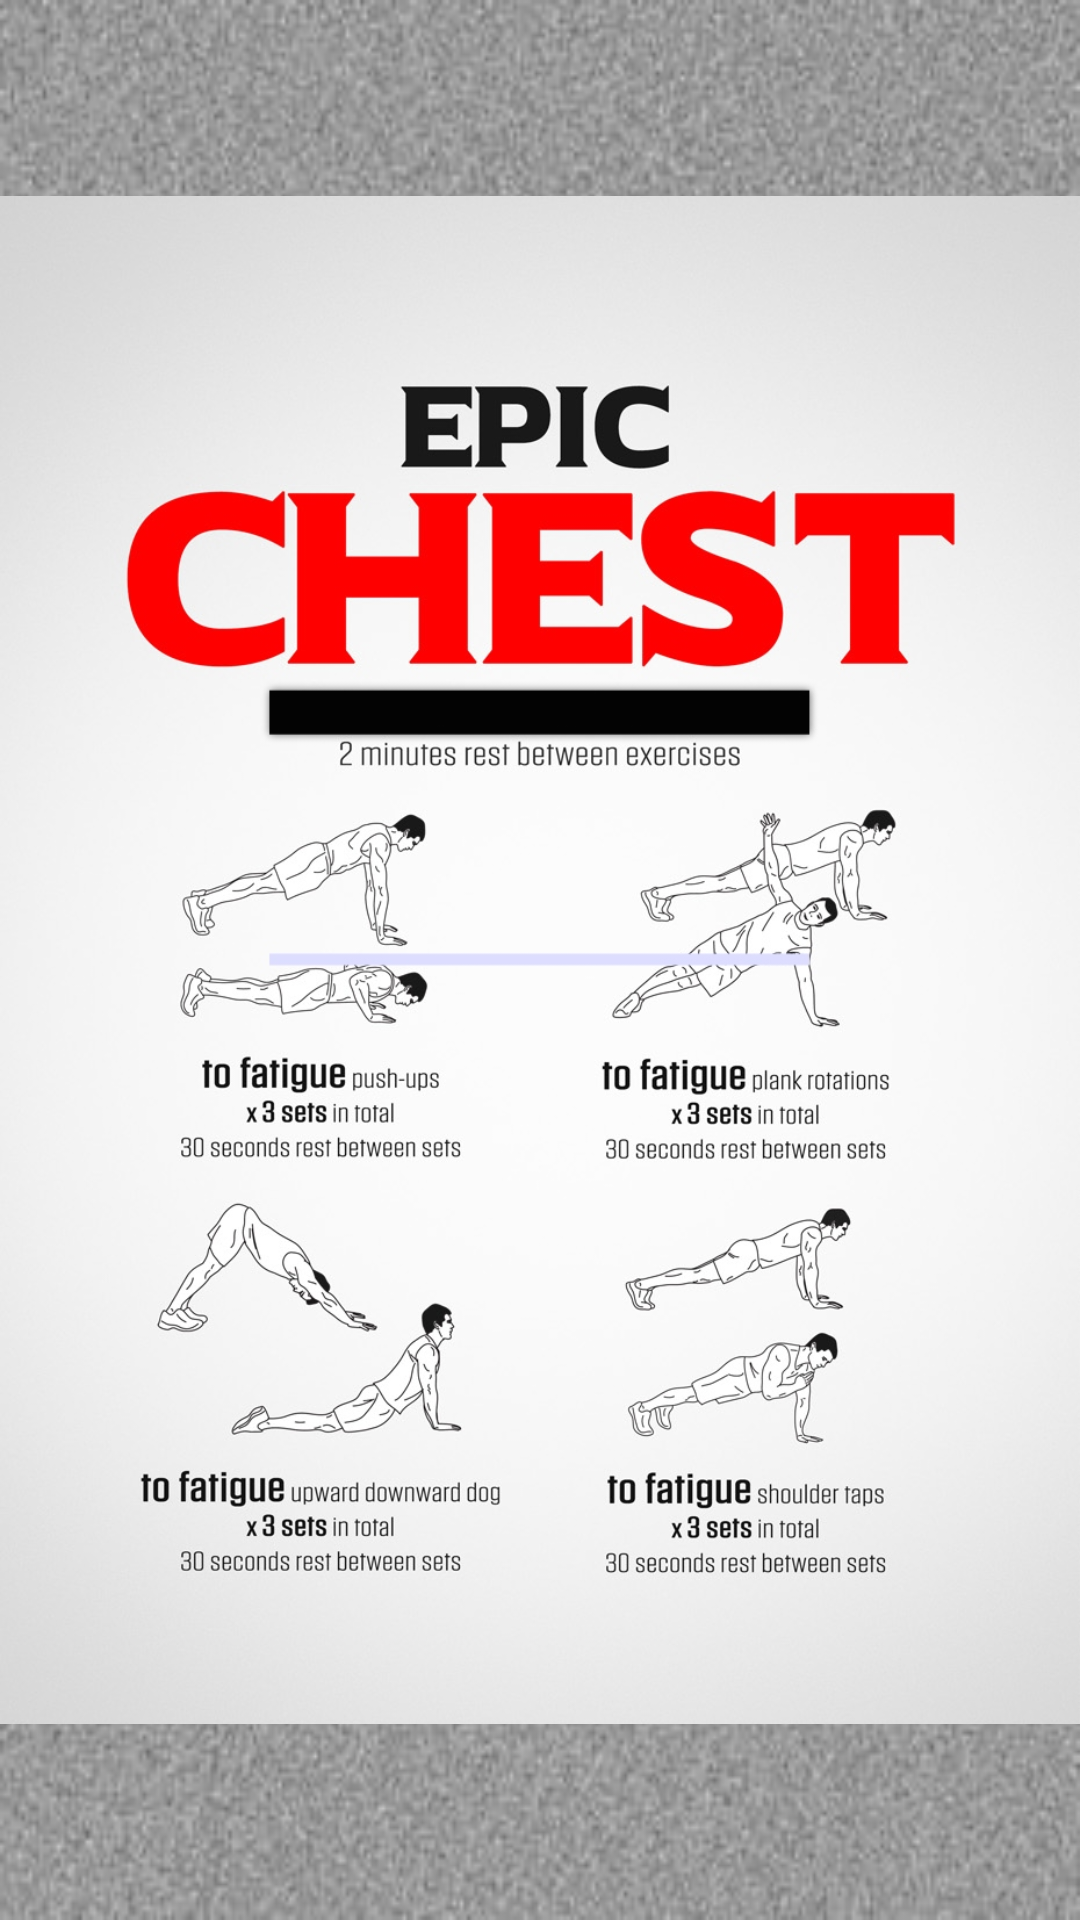

Android layout source for this screen:
<!-- AndroidManifest.xml: application theme Theme.MinifitnessFinal -->
<!-- res/layout/activity_chest.xml -->
<?xml version="1.0" encoding="utf-8"?>
<androidx.constraintlayout.widget.ConstraintLayout xmlns:android="http://schemas.android.com/apk/res/android"
    xmlns:app="http://schemas.android.com/apk/res-auto"
    xmlns:tools="http://schemas.android.com/tools"
    android:layout_width="match_parent"
    android:layout_height="match_parent"
    android:background="@drawable/silver"
    tools:context=".chest">

    <ImageView
        android:id="@+id/imageView3"
        android:layout_width="wrap_content"
        android:layout_height="wrap_content"
        app:layout_constraintBottom_toBottomOf="parent"
        app:srcCompat="@drawable/chest2"
        tools:layout_editor_absoluteX="0dp" />
</androidx.constraintlayout.widget.ConstraintLayout>
<!-- resources referenced by this layout -->
<resources>
  <!-- drawable chest2: jpg bitmap (drawable, 228522 bytes) -->
  <!-- drawable silver: jpg bitmap (drawable, 29331 bytes) -->
  <style name="Theme.MinifitnessFinal" parent="Theme.MaterialComponents.DayNight.NoActionBar">
          
          <item name="colorPrimary">@color/purple_500</item>
          <item name="colorPrimaryVariant">@color/purple_700</item>
          <item name="colorOnPrimary">@color/white</item>
          
          <item name="colorSecondary">@color/teal_200</item>
          <item name="colorSecondaryVariant">@color/teal_700</item>
          <item name="colorOnSecondary">@color/black</item>
          
          <item name="android:statusBarColor" tools:targetApi="l">?attr/colorPrimaryVariant</item>
          
      </style>
  <!-- not gathered from this repository: default colours our renderer supplied (Android Studio template values) -->
  <color name="purple_500">#FF6200EE</color>
  <color name="purple_700">#FF3700B3</color>
  <color name="teal_200">#FF03DAC5</color>
  <color name="teal_700">#FF018786</color>
  <color name="black">#FF000000</color>
  <color name="white">#FFFFFFFF</color>
</resources>
